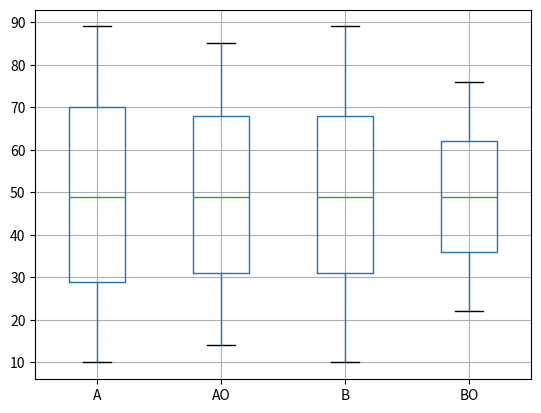

Here is the Python script that generated this plot:
import numpy as np
import pandas as pd
import matplotlib.pyplot as plt

size=200

np.random.seed(2)

x = np.random.randint(1,100,(100))
x = np.arange(0,100)

s1 = pd.Series(x)
s2 = s1[s1.between(s1.quantile(.05), s1.quantile(.95))] # without outliers



df = pd.DataFrame(np.random.randint(10,90,size=(1000, 2)), columns=list('AB'))
df['AO'] = df.A
df['BO'] = df.B
schablone = df.A.between(df.A.quantile(.05), df.A.quantile(.95))

df.AO = df.A[schablone]
df.BO = df.B[df.B.between(df.B.quantile(.15), df.B.quantile(.85))]


df.boxplot(column=['A','AO','B','BO'])

x = np.array([1,3,4,5,6])
y = np.array([True, False, False, True, True])

x = pd.Series(x)
y = pd.Series(y)

a = x[y]
print(a)

x = np.arange(1,11)
x = pd.Series(x)
print(x.quantile(0.25))
print(x.between(3,5))




plt.show()
